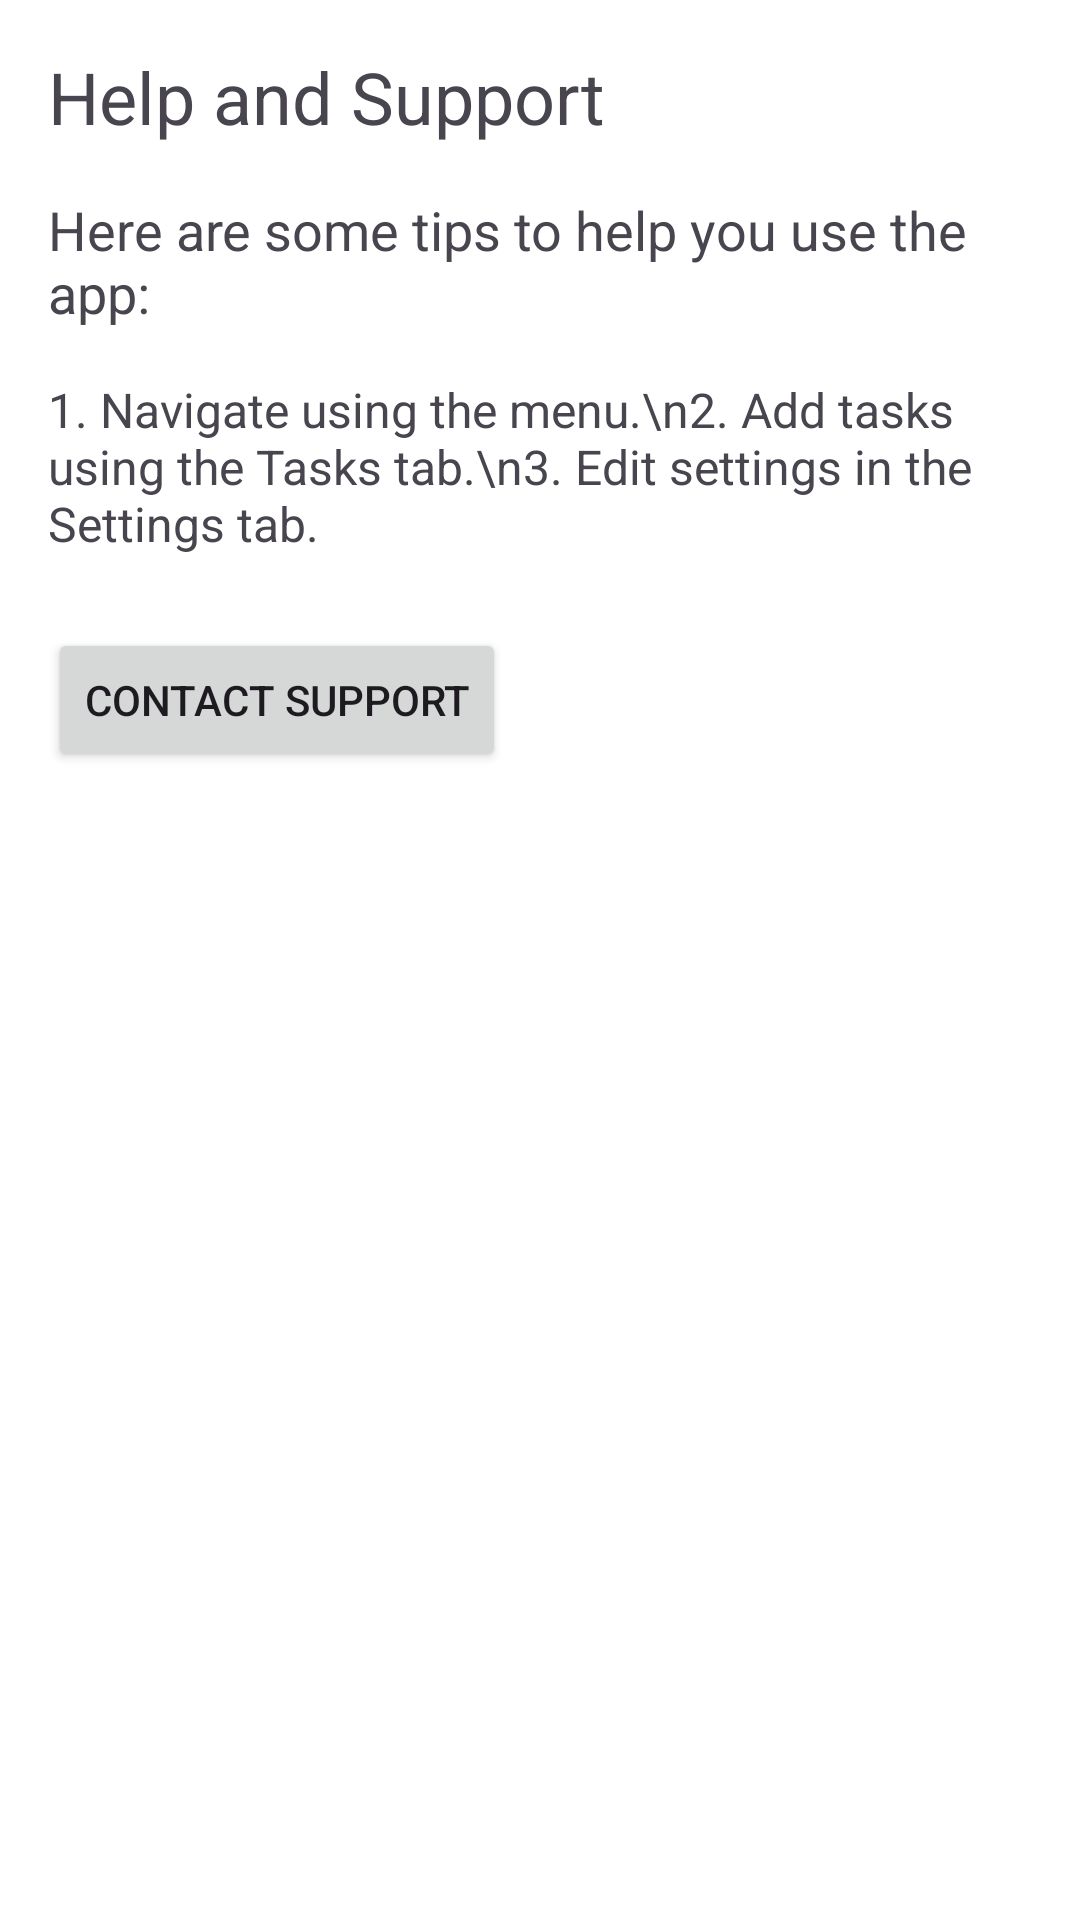

Here is an Android app screen rendered from its layout file. Give the layout XML and the strings, colors and styles it references.
<!-- AndroidManifest.xml: application theme Theme.Project1_S24 -->
<!-- res/layout/fragment_help.xml -->
<LinearLayout xmlns:android="http://schemas.android.com/apk/res/android"
    android:layout_width="match_parent"
    android:layout_height="match_parent"
    android:orientation="vertical"
    android:padding="16dp">

    <TextView
        android:layout_width="wrap_content"
        android:layout_height="wrap_content"
        android:text="Help and Support"
        android:textSize="24sp"
        android:layout_marginBottom="16dp" />

    <TextView
        android:layout_width="wrap_content"
        android:layout_height="wrap_content"
        android:text="Here are some tips to help you use the app:"
        android:textSize="18sp"
        android:layout_marginBottom="16dp" />

    <TextView
        android:layout_width="wrap_content"
        android:layout_height="wrap_content"
        android:text="1. Navigate using the menu.\n2. Add tasks using the Tasks tab.\n3. Edit settings in the Settings tab."
        android:textSize="16sp"
        android:layout_marginBottom="24dp" />

    <Button
        android:id="@+id/contactSupportButton"
        android:layout_width="wrap_content"
        android:layout_height="wrap_content"
        android:text="Contact Support" />

</LinearLayout>
<!-- resources referenced by this layout -->
<resources>
  <style name="Theme.Project1_S24" parent="Base.Theme.Todo" />
  <style name="Base.Theme.Todo" parent="Theme.Material3.DayNight.NoActionBar">
          <item name="colorPrimary">@color/md_theme_light_primary</item>
          <item name="colorOnPrimary">@color/md_theme_light_onPrimary</item>
          <item name="colorPrimaryContainer">@color/md_theme_light_primaryContainer</item>
          <item name="colorOnPrimaryContainer">@color/md_theme_light_onPrimaryContainer</item>
          <item name="colorSecondary">@color/md_theme_light_secondary</item>
          <item name="colorOnSecondary">@color/md_theme_light_onSecondary</item>
          <item name="colorSecondaryContainer">@color/md_theme_light_secondaryContainer</item>
          <item name="colorOnSecondaryContainer">@color/md_theme_light_onSecondaryContainer</item>
          <item name="colorTertiary">@color/md_theme_light_tertiary</item>
          <item name="colorOnTertiary">@color/md_theme_light_onTertiary</item>
          <item name="colorTertiaryContainer">@color/md_theme_light_tertiaryContainer</item>
          <item name="colorOnTertiaryContainer">@color/md_theme_light_onTertiaryContainer</item>
          <item name="colorError">@color/md_theme_light_error</item>
          <item name="colorErrorContainer">@color/md_theme_light_errorContainer</item>
          <item name="colorOnError">@color/md_theme_light_onError</item>
          <item name="colorOnErrorContainer">@color/md_theme_light_onErrorContainer</item>
          <item name="android:colorBackground">@color/md_theme_light_background</item>
          <item name="colorOnBackground">@color/md_theme_light_onBackground</item>
          <item name="colorSurface">@color/md_theme_light_surface</item>
          <item name="colorOnSurface">@color/md_theme_light_onSurface</item>
          <item name="colorSurfaceVariant">@color/md_theme_light_surfaceVariant</item>
          <item name="colorOnSurfaceVariant">@color/md_theme_light_onSurfaceVariant</item>
          <item name="colorOutline">@color/md_theme_light_outline</item>
          <item name="colorOnSurfaceInverse">@color/md_theme_light_inverseOnSurface</item>
          <item name="colorSurfaceInverse">@color/md_theme_light_inverseSurface</item>
          <item name="colorPrimaryInverse">@color/md_theme_light_inversePrimary</item>
      </style>
  <color name="md_theme_light_primary">#6200EE</color>
  <color name="md_theme_light_onPrimary">#FFFFFF</color>
  <color name="md_theme_light_primaryContainer">#BB86FC</color>
  <color name="md_theme_light_onPrimaryContainer">#3700B3</color>
  <color name="md_theme_light_secondary">#03DAC5</color>
  <color name="md_theme_light_onSecondary">#000000</color>
  <color name="md_theme_light_secondaryContainer">#018786</color>
  <color name="md_theme_light_onSecondaryContainer">#03DAC5</color>
  <color name="md_theme_light_tertiary">#03DAC5</color>
  <color name="md_theme_light_onTertiary">#000000</color>
  <color name="md_theme_light_tertiaryContainer">#018786</color>
  <color name="md_theme_light_onTertiaryContainer">#03DAC5</color>
  <color name="md_theme_light_error">#B00020</color>
  <color name="md_theme_light_errorContainer">#FFCDD2</color>
  <color name="md_theme_light_onError">#FFFFFF</color>
  <color name="md_theme_light_onErrorContainer">#B00020</color>
  <color name="md_theme_light_background">#FFFFFF</color>
  <color name="md_theme_light_onBackground">#000000</color>
  <color name="md_theme_light_surface">#FFFFFF</color>
  <color name="md_theme_light_onSurface">#000000</color>
  <color name="md_theme_light_surfaceVariant">#F5F5F5</color>
  <color name="md_theme_light_onSurfaceVariant">#000000</color>
  <color name="md_theme_light_outline">#8A8A8A</color>
  <color name="md_theme_light_inverseOnSurface">#FFFFFF</color>
  <color name="md_theme_light_inverseSurface">#121212</color>
  <color name="md_theme_light_inversePrimary">#BB86FC</color>
</resources>
